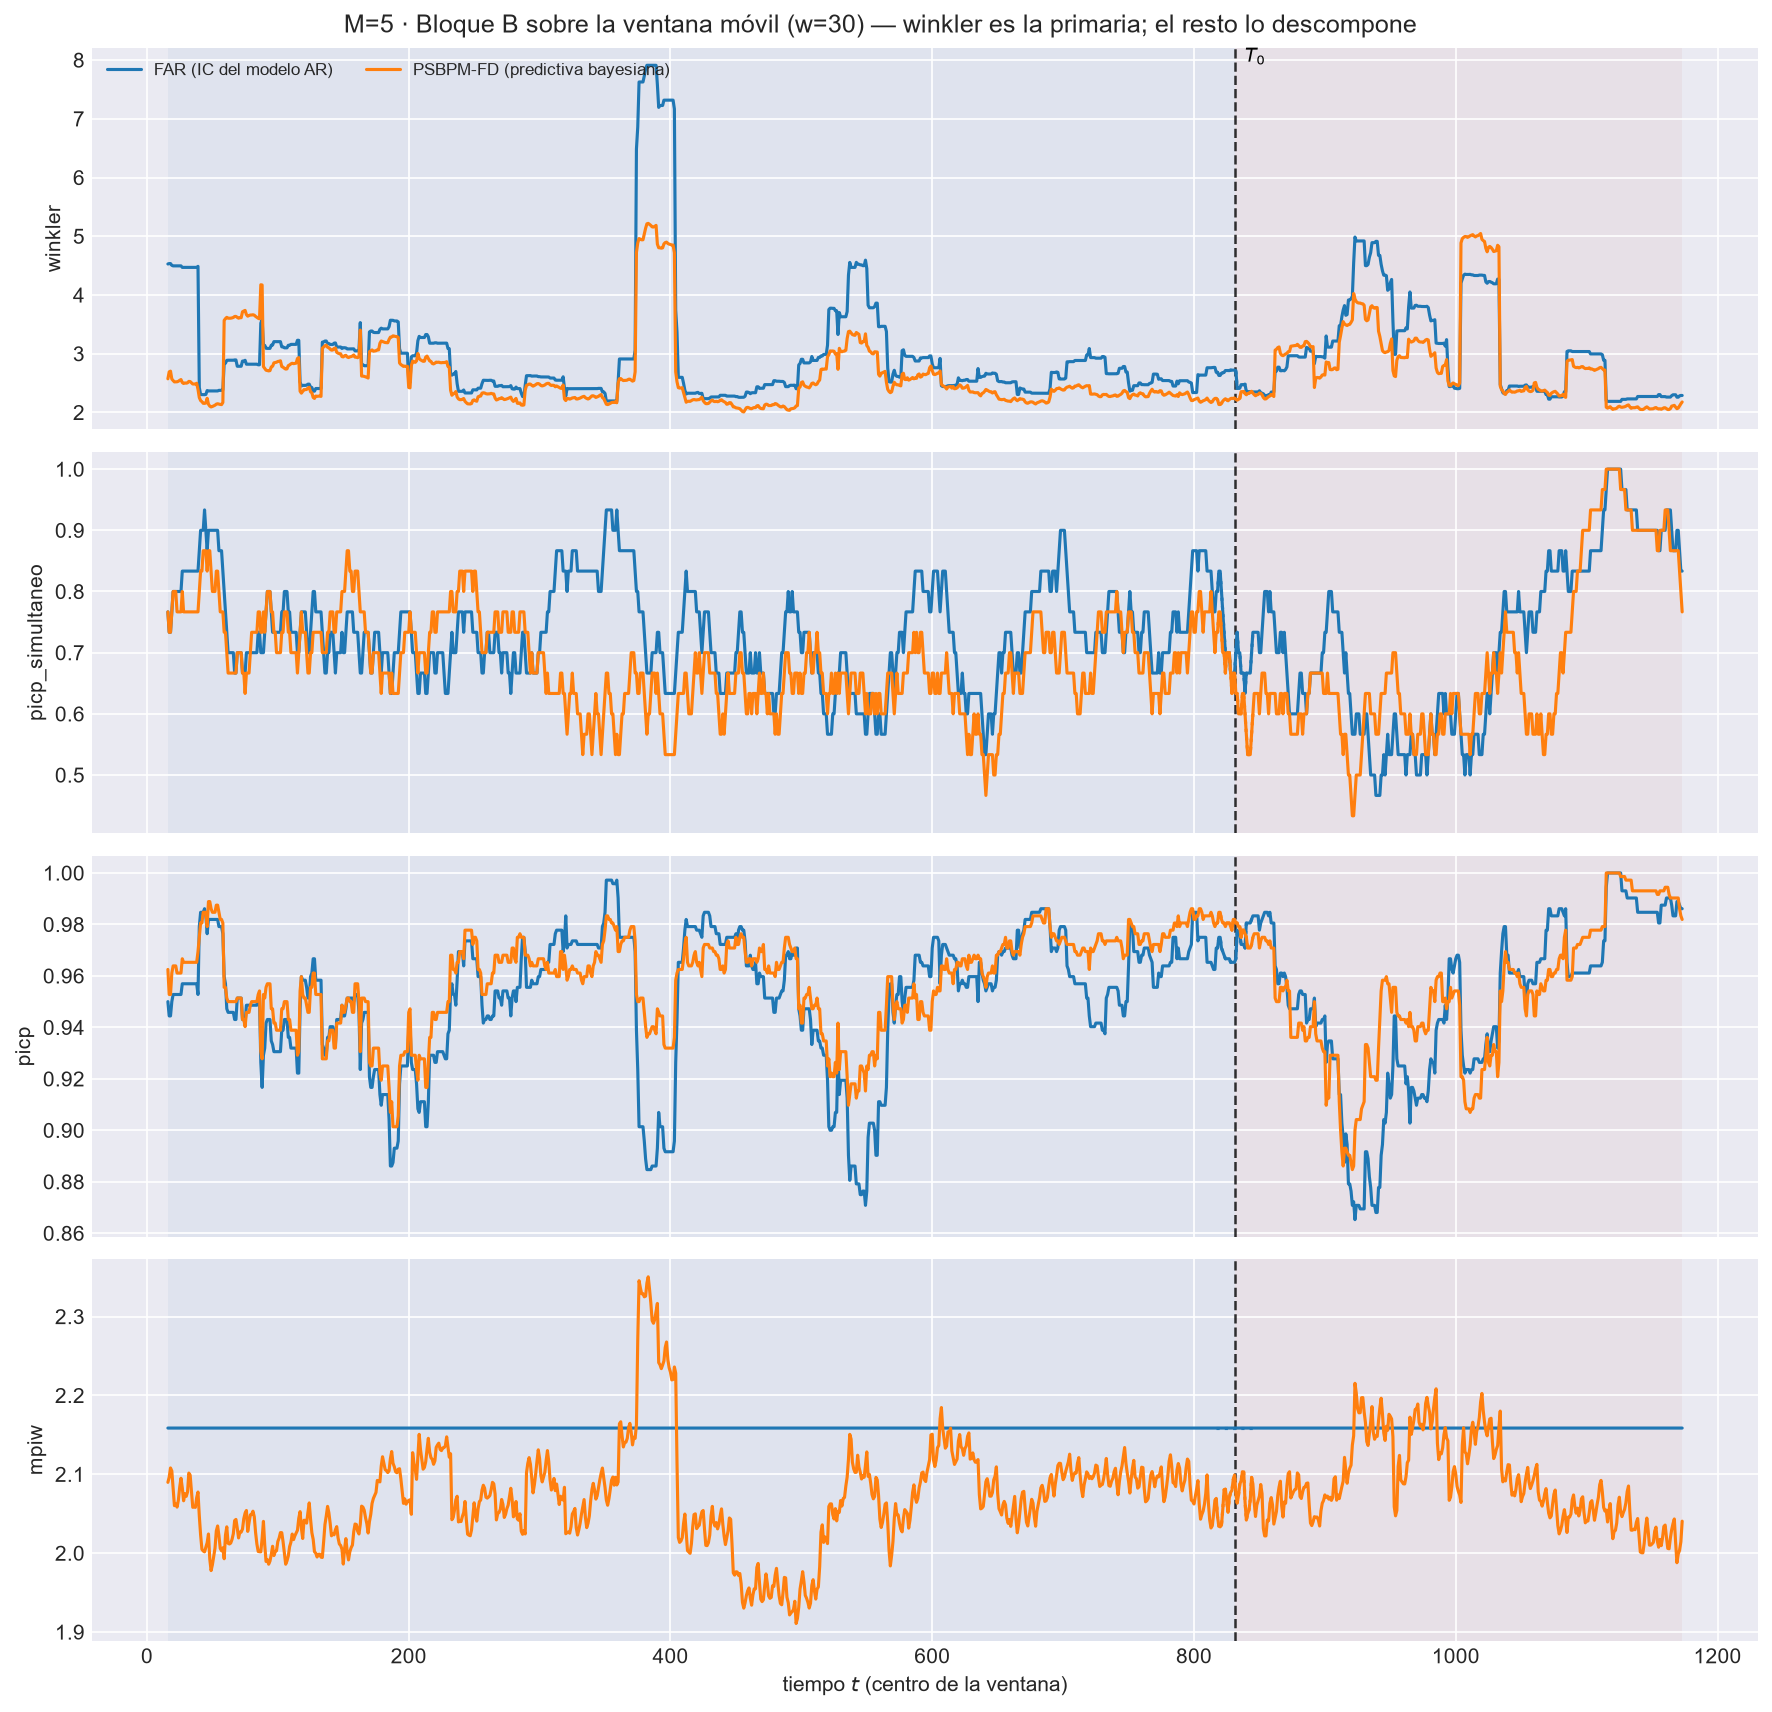

Data behind this chart, as committed beside it:
t_ini, t_fin, t_centro, bloque, n_ventana, cruza_T0, mise, rmse_f, mise_rel, mae_f, l2_medio, linf_max, linf_medio, q95_abs, razon_linf_l1, razon_agregacion, cobertura_puntual, ancho_medio, cobertura_simultanea, winkler, winkler_max_medio, winkler_max_glob, picp, mpiw
2, 31, 16, train, 30, False, 0.6251, 0.7906, 0.7873, 0.4245, 0.5507, 7.407, 1.259, 1.114, 2.996, 0.6965, 0.95, 2.159, 0.7667, 4.528, 14.55, 204.1, 0.95, 2.159
3, 32, 17, train, 30, False, 0.6321, 0.7951, 0.7632, 0.4324, 0.5566, 7.407, 1.253, 1.112, 2.939, 0.7001, 0.9444, 2.159, 0.7333, 4.535, 14.55, 204.1, 0.9444, 2.159
4, 33, 18, train, 30, False, 0.6302, 0.7938, 0.7316, 0.4283, 0.5551, 7.407, 1.262, 1.116, 2.985, 0.6993, 0.9444, 2.159, 0.7333, 4.535, 14.55, 204.1, 0.9444, 2.159
5, 34, 19, train, 30, False, 0.6231, 0.7894, 0.7893, 0.4247, 0.5496, 7.407, 1.238, 1.104, 2.957, 0.6962, 0.95, 2.159, 0.7667, 4.505, 13.69, 204.1, 0.95, 2.159
6, 35, 20, train, 30, False, 0.6154, 0.7845, 0.8456, 0.4143, 0.5405, 7.407, 1.236, 1.101, 3.047, 0.689, 0.9528, 2.159, 0.8, 4.496, 13.68, 204.1, 0.9528, 2.159
7, 36, 21, train, 30, False, 0.6192, 0.7869, 0.8436, 0.4207, 0.5448, 7.407, 1.233, 1.098, 3.005, 0.6924, 0.9528, 2.159, 0.8, 4.496, 13.68, 204.1, 0.9528, 2.159
8, 37, 22, train, 30, False, 0.6302, 0.7938, 0.8543, 0.4293, 0.5583, 7.407, 1.27, 1.13, 3.043, 0.7033, 0.9528, 2.159, 0.8, 4.496, 13.68, 204.1, 0.9528, 2.159
9, 38, 23, train, 30, False, 0.6318, 0.7949, 0.857, 0.4319, 0.562, 7.407, 1.281, 1.141, 3.045, 0.7071, 0.9528, 2.159, 0.8, 4.496, 13.68, 204.1, 0.9528, 2.159
10, 39, 24, train, 30, False, 0.6397, 0.7998, 0.845, 0.4389, 0.5722, 7.407, 1.313, 1.167, 3.088, 0.7154, 0.9528, 2.159, 0.8, 4.496, 13.68, 204.1, 0.9528, 2.159
11, 40, 25, train, 30, False, 0.6515, 0.8072, 0.8182, 0.4494, 0.5873, 7.407, 1.356, 1.204, 3.121, 0.7276, 0.9528, 2.159, 0.8, 4.496, 13.68, 204.1, 0.9528, 2.159
12, 41, 26, train, 30, False, 0.629, 0.7931, 0.8159, 0.4389, 0.5699, 7.407, 1.304, 1.159, 3.071, 0.7185, 0.9528, 2.159, 0.8, 4.496, 13.68, 204.1, 0.9528, 2.159
13, 42, 27, train, 30, False, 0.6236, 0.7897, 0.8299, 0.4333, 0.564, 7.407, 1.297, 1.151, 3.087, 0.7142, 0.9569, 2.159, 0.8333, 4.47, 13.53, 204.1, 0.9569, 2.159
14, 43, 28, train, 30, False, 0.6141, 0.7837, 0.8116, 0.4238, 0.5539, 7.407, 1.275, 1.134, 3.099, 0.7069, 0.9569, 2.159, 0.8333, 4.47, 13.53, 204.1, 0.9569, 2.159
15, 44, 29, train, 30, False, 0.6233, 0.7895, 0.8173, 0.4327, 0.5651, 7.407, 1.297, 1.156, 3.1, 0.7157, 0.9569, 2.159, 0.8333, 4.47, 13.53, 204.1, 0.9569, 2.159
16, 45, 30, train, 30, False, 0.62, 0.7874, 0.8123, 0.4285, 0.5593, 7.407, 1.281, 1.141, 3.085, 0.7103, 0.9569, 2.159, 0.8333, 4.47, 13.53, 204.1, 0.9569, 2.159
17, 46, 31, train, 30, False, 0.6261, 0.7913, 0.8049, 0.4347, 0.5678, 7.407, 1.304, 1.16, 3.105, 0.7176, 0.9569, 2.159, 0.8333, 4.47, 13.53, 204.1, 0.9569, 2.159
18, 47, 32, train, 30, False, 0.646, 0.8038, 0.7939, 0.4461, 0.5852, 7.407, 1.355, 1.203, 3.13, 0.7281, 0.9569, 2.159, 0.8333, 4.47, 13.53, 204.1, 0.9569, 2.159
19, 48, 33, train, 30, False, 0.6482, 0.8051, 0.8157, 0.4495, 0.5878, 7.407, 1.351, 1.203, 3.098, 0.73, 0.9569, 2.159, 0.8333, 4.47, 13.53, 204.1, 0.9569, 2.159
20, 49, 34, train, 30, False, 0.6441, 0.8025, 0.8419, 0.4454, 0.5834, 7.407, 1.344, 1.195, 3.111, 0.7269, 0.9569, 2.159, 0.8333, 4.47, 13.53, 204.1, 0.9569, 2.159
21, 50, 35, train, 30, False, 0.6427, 0.8017, 0.8293, 0.4441, 0.581, 7.407, 1.337, 1.187, 3.095, 0.7247, 0.9569, 2.159, 0.8333, 4.47, 13.53, 204.1, 0.9569, 2.159
22, 51, 36, train, 30, False, 0.6421, 0.8013, 0.8164, 0.4433, 0.5792, 7.407, 1.331, 1.181, 3.065, 0.7228, 0.9569, 2.159, 0.8333, 4.47, 13.53, 204.1, 0.9569, 2.159
23, 52, 37, train, 30, False, 0.6434, 0.8022, 0.8168, 0.4457, 0.5828, 7.407, 1.331, 1.191, 2.998, 0.7265, 0.9569, 2.159, 0.8333, 4.47, 13.53, 204.1, 0.9569, 2.159
24, 53, 38, train, 30, False, 0.648, 0.805, 0.8224, 0.4517, 0.589, 7.407, 1.344, 1.204, 2.991, 0.7317, 0.9569, 2.159, 0.8333, 4.47, 13.53, 204.1, 0.9569, 2.159
25, 54, 39, train, 30, False, 0.6813, 0.8254, 0.8276, 0.4654, 0.6084, 7.407, 1.383, 1.242, 2.939, 0.7371, 0.9528, 2.159, 0.8333, 4.488, 13.3, 204.1, 0.9528, 2.159
26, 55, 40, train, 30, False, 0.3168, 0.5628, 0.4585, 0.388, 0.5081, 3.144, 1.161, 1.031, 2.949, 0.9027, 0.9792, 2.159, 0.8667, 2.425, 6.656, 32.88, 0.9792, 2.159
27, 56, 41, train, 30, False, 0.2734, 0.5229, 0.453, 0.3693, 0.4781, 3.07, 1.074, 0.9569, 2.892, 0.9143, 0.9847, 2.159, 0.9, 2.304, 5.723, 29.91, 0.9847, 2.159
28, 57, 42, train, 30, False, 0.2643, 0.5141, 0.4325, 0.3632, 0.47, 3.07, 1.057, 0.9393, 2.894, 0.9142, 0.9847, 2.159, 0.9, 2.304, 5.723, 29.91, 0.9847, 2.159
29, 58, 43, train, 30, False, 0.2605, 0.5104, 0.4159, 0.3591, 0.4633, 3.07, 1.042, 0.9234, 2.886, 0.9078, 0.9847, 2.159, 0.9, 2.304, 5.723, 29.91, 0.9847, 2.159
30, 59, 44, train, 30, False, 0.2435, 0.4934, 0.3796, 0.3499, 0.4489, 3.07, 0.998, 0.8893, 2.849, 0.9098, 0.9861, 2.159, 0.9333, 2.303, 5.723, 29.91, 0.9861, 2.159
31, 60, 45, train, 30, False, 0.2517, 0.5017, 0.3912, 0.3561, 0.4572, 3.07, 1.024, 0.9063, 2.881, 0.9113, 0.9833, 2.159, 0.9, 2.306, 5.723, 29.91, 0.9833, 2.159
32, 61, 46, train, 30, False, 0.2584, 0.5083, 0.3964, 0.3622, 0.463, 3.07, 1.024, 0.9099, 2.853, 0.9109, 0.9764, 2.159, 0.8667, 2.373, 6.004, 29.91, 0.9764, 2.159
33, 62, 47, train, 30, False, 0.2806, 0.5297, 0.4637, 0.3711, 0.4758, 3.07, 1.065, 0.9454, 2.882, 0.8982, 0.9819, 2.159, 0.9, 2.366, 6.004, 29.91, 0.9819, 2.159
34, 63, 48, train, 30, False, 0.2704, 0.52, 0.5108, 0.366, 0.4648, 3.07, 1.027, 0.9143, 2.815, 0.8939, 0.9819, 2.159, 0.9, 2.366, 6.004, 29.91, 0.9819, 2.159
35, 64, 49, train, 30, False, 0.264, 0.5138, 0.4934, 0.3599, 0.4575, 3.07, 1.009, 0.8995, 2.801, 0.8905, 0.9819, 2.159, 0.9, 2.366, 6.004, 29.91, 0.9819, 2.159
36, 65, 50, train, 30, False, 0.2678, 0.5175, 0.4892, 0.3658, 0.4627, 3.07, 1.013, 0.9048, 2.739, 0.8941, 0.9819, 2.159, 0.9, 2.366, 6.004, 29.91, 0.9819, 2.159
37, 66, 51, train, 30, False, 0.2798, 0.5289, 0.5059, 0.3673, 0.4719, 3.07, 1.061, 0.9432, 2.827, 0.8922, 0.9819, 2.159, 0.9, 2.366, 6.004, 29.91, 0.9819, 2.159
38, 67, 52, train, 30, False, 0.2691, 0.5187, 0.4543, 0.3591, 0.459, 3.07, 1.025, 0.9125, 2.789, 0.8849, 0.9819, 2.159, 0.9, 2.366, 6.004, 29.91, 0.9819, 2.159
39, 68, 53, train, 30, False, 0.2692, 0.5188, 0.4122, 0.36, 0.4593, 3.07, 1.021, 0.9093, 2.754, 0.8852, 0.9819, 2.159, 0.9, 2.366, 6.004, 29.91, 0.9819, 2.159
40, 69, 54, train, 30, False, 0.2761, 0.5254, 0.4154, 0.3623, 0.4648, 3.07, 1.034, 0.9227, 2.765, 0.8846, 0.9819, 2.159, 0.9, 2.366, 6.004, 29.91, 0.9819, 2.159
41, 70, 55, train, 30, False, 0.2922, 0.5406, 0.4799, 0.3715, 0.4752, 3.07, 1.047, 0.9391, 2.736, 0.8791, 0.9792, 2.159, 0.8667, 2.376, 6.036, 29.91, 0.9792, 2.159
42, 71, 56, train, 30, False, 0.2923, 0.5407, 0.4667, 0.3687, 0.4754, 3.07, 1.059, 0.9489, 2.798, 0.8792, 0.9792, 2.159, 0.8667, 2.376, 6.036, 29.91, 0.9792, 2.159
43, 72, 57, train, 30, False, 0.298, 0.5459, 0.4703, 0.3723, 0.4814, 3.07, 1.079, 0.9657, 2.824, 0.8819, 0.9792, 2.159, 0.8667, 2.376, 6.036, 29.91, 0.9792, 2.159
44, 73, 58, train, 30, False, 0.3003, 0.548, 0.4737, 0.3756, 0.4846, 3.07, 1.089, 0.9739, 2.825, 0.8843, 0.9764, 2.159, 0.8333, 2.385, 6.079, 29.91, 0.9764, 2.159
45, 74, 59, train, 30, False, 0.3603, 0.6003, 0.4685, 0.402, 0.5139, 3.07, 1.125, 1.011, 2.803, 0.8562, 0.9597, 2.159, 0.8, 2.833, 7.354, 43.13, 0.9597, 2.159
46, 75, 60, train, 30, False, 0.3777, 0.6146, 0.4489, 0.4193, 0.5323, 3.07, 1.151, 1.037, 2.771, 0.8661, 0.9569, 2.159, 0.7667, 2.838, 7.354, 43.13, 0.9569, 2.159
47, 76, 61, train, 30, False, 0.4061, 0.6373, 0.5013, 0.4364, 0.5509, 3.07, 1.174, 1.063, 2.737, 0.8645, 0.9472, 2.159, 0.7333, 2.887, 7.612, 43.13, 0.9472, 2.159
48, 77, 62, train, 30, False, 0.3881, 0.623, 0.5141, 0.4276, 0.5363, 3.07, 1.136, 1.026, 2.725, 0.8609, 0.9458, 2.159, 0.7, 2.889, 7.626, 43.13, 0.9458, 2.159
49, 78, 63, train, 30, False, 0.3978, 0.6307, 0.5252, 0.4346, 0.5445, 3.07, 1.151, 1.039, 2.729, 0.8634, 0.9458, 2.159, 0.7, 2.889, 7.626, 43.13, 0.9458, 2.159
50, 79, 64, train, 30, False, 0.3941, 0.6277, 0.5228, 0.4306, 0.5388, 3.07, 1.131, 1.024, 2.692, 0.8583, 0.9458, 2.159, 0.7, 2.889, 7.626, 43.13, 0.9458, 2.159
51, 80, 65, train, 30, False, 0.3933, 0.6271, 0.523, 0.429, 0.5371, 3.07, 1.126, 1.02, 2.685, 0.8564, 0.9458, 2.159, 0.7, 2.889, 7.626, 43.13, 0.9458, 2.159
52, 81, 66, train, 30, False, 0.415, 0.6442, 0.5403, 0.4448, 0.5594, 3.07, 1.184, 1.071, 2.726, 0.8683, 0.9458, 2.159, 0.7, 2.889, 7.626, 43.13, 0.9458, 2.159
53, 82, 67, train, 30, False, 0.4238, 0.651, 0.5358, 0.4554, 0.5702, 3.07, 1.2, 1.086, 2.687, 0.8758, 0.9431, 2.159, 0.6667, 2.894, 7.626, 43.13, 0.9431, 2.159
54, 83, 68, train, 30, False, 0.4295, 0.6554, 0.5478, 0.4616, 0.5754, 3.07, 1.201, 1.088, 2.663, 0.878, 0.9431, 2.159, 0.6667, 2.894, 7.626, 43.13, 0.9431, 2.159
55, 84, 69, train, 30, False, 0.3888, 0.6235, 0.5404, 0.4461, 0.5475, 2.307, 1.114, 1.012, 2.581, 0.878, 0.9514, 2.159, 0.7, 2.786, 6.791, 43.13, 0.9514, 2.159
56, 85, 70, train, 30, False, 0.3872, 0.6222, 0.5414, 0.4444, 0.5444, 2.307, 1.106, 1.002, 2.568, 0.8749, 0.9514, 2.159, 0.7, 2.786, 6.791, 43.13, 0.9514, 2.159
57, 86, 71, train, 30, False, 0.3858, 0.6212, 0.5391, 0.4421, 0.5415, 2.307, 1.1, 0.998, 2.565, 0.8718, 0.9514, 2.159, 0.7, 2.786, 6.791, 43.13, 0.9514, 2.159
58, 87, 72, train, 30, False, 0.382, 0.6181, 0.5375, 0.4395, 0.5362, 2.307, 1.078, 0.98, 2.51, 0.8676, 0.9514, 2.159, 0.7, 2.786, 6.791, 43.13, 0.9514, 2.159
59, 88, 73, train, 30, False, 0.4088, 0.6393, 0.5681, 0.4612, 0.5604, 2.307, 1.109, 1.016, 2.463, 0.8765, 0.9431, 2.159, 0.6667, 2.874, 7.209, 43.13, 0.9431, 2.159
60, 89, 74, train, 30, False, 0.4081, 0.6388, 0.5609, 0.4611, 0.5595, 2.307, 1.103, 1.01, 2.442, 0.8758, 0.9431, 2.159, 0.6667, 2.874, 7.209, 43.13, 0.9431, 2.159
61, 90, 75, train, 30, False, 0.4087, 0.6393, 0.5611, 0.4621, 0.5599, 2.307, 1.093, 1.009, 2.421, 0.8759, 0.9417, 2.159, 0.6667, 2.888, 7.307, 43.13, 0.9417, 2.159
... 2,256 more rows
